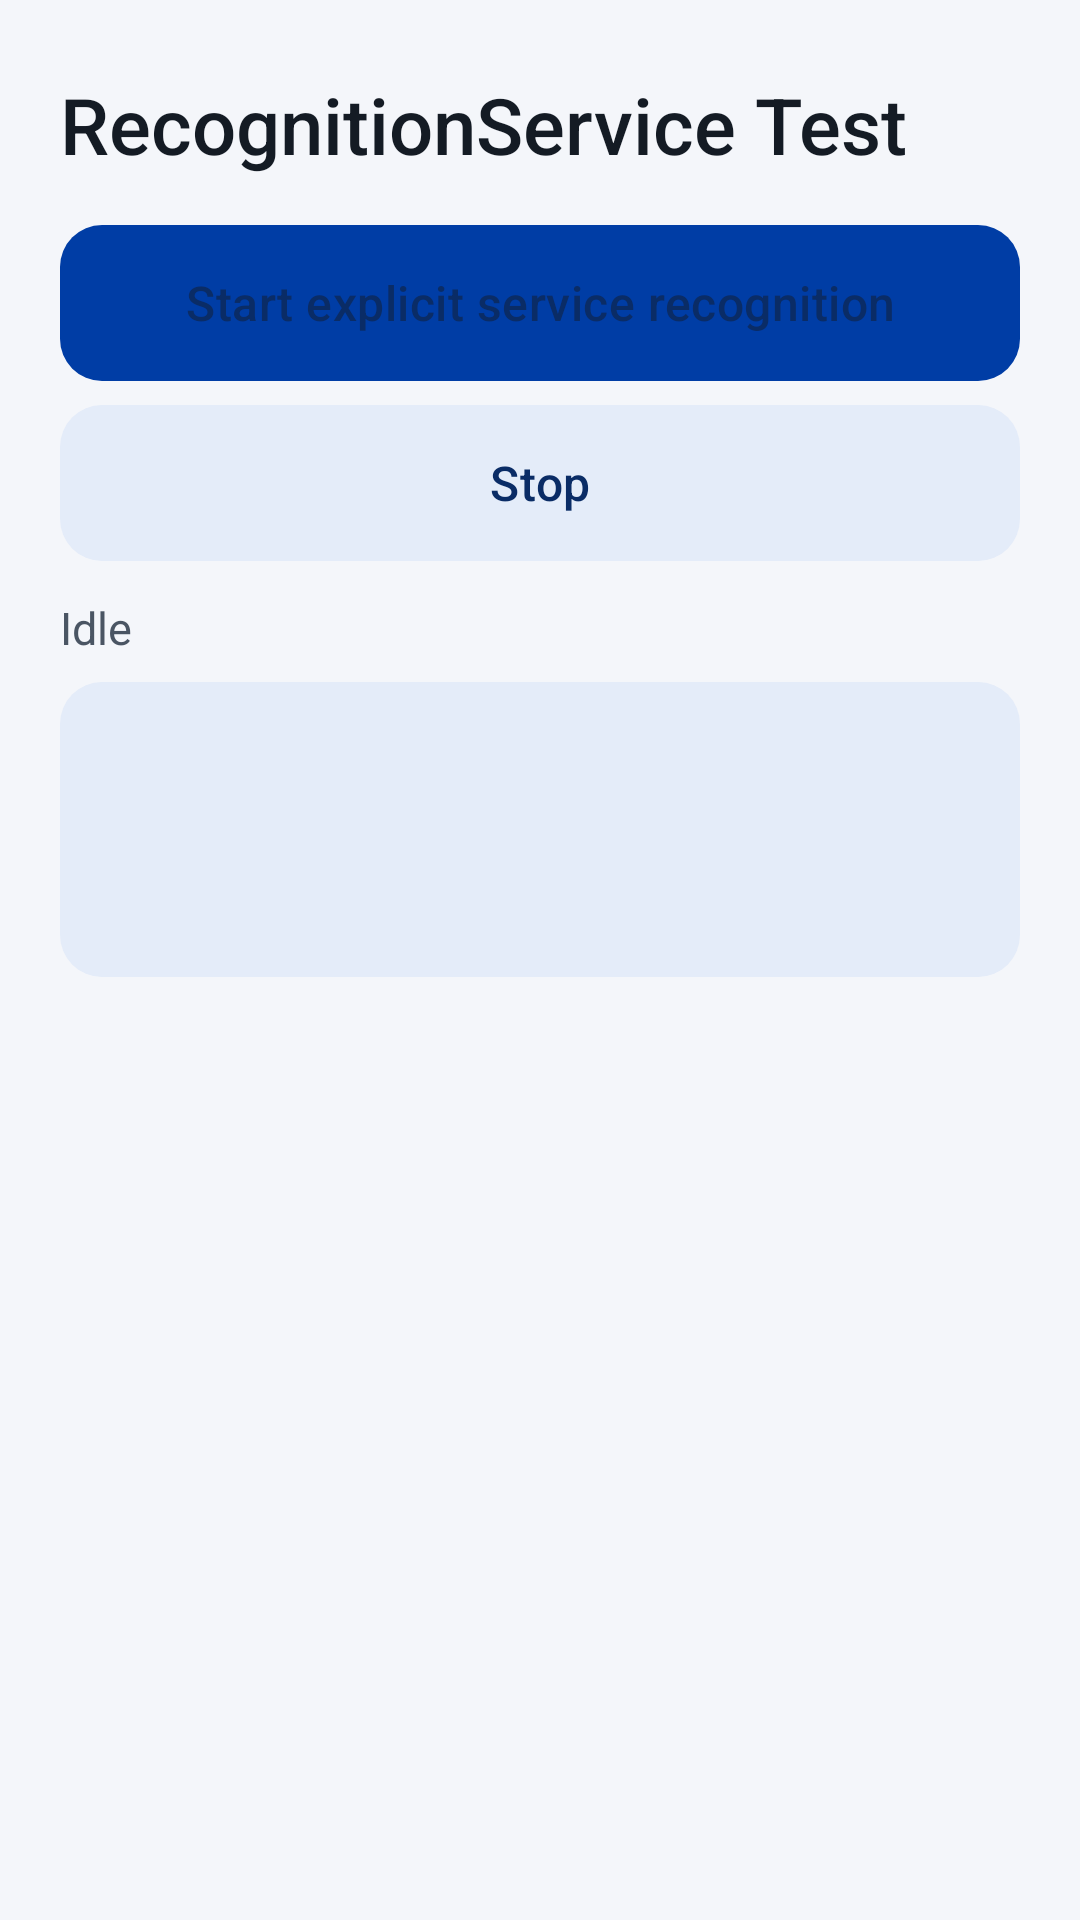

Layout XML and referenced resources for this Android screen:
<!-- AndroidManifest.xml: application theme AppTheme -->
<!-- res/layout/activity_service_test.xml -->
<?xml version="1.0" encoding="utf-8"?>
<LinearLayout xmlns:android="http://schemas.android.com/apk/res/android"
    android:layout_width="match_parent"
    android:layout_height="match_parent"
    android:fitsSystemWindows="true"
    android:orientation="vertical"
    android:paddingStart="20dp"
    android:paddingEnd="20dp"
    android:paddingTop="16dp"
    android:paddingBottom="16dp">

    <TextView
        style="@style/PageTitle"
        android:text="@string/recognition_service_test" />

    <Button
        android:id="@+id/start_service_test"
        style="@style/Button.Primary"
        android:text="@string/start_service_test" />

    <Button
        android:id="@+id/stop_service_test"
        style="@style/Button.Tonal"
        android:text="@string/stop" />

    <TextView
        android:id="@+id/service_status"
        style="@style/SupportingText"
        android:paddingBottom="8dp"
        android:text="@string/status_idle" />

    <ScrollView
        android:layout_width="match_parent"
        android:layout_height="0dp"
        android:layout_weight="1">

        <TextView
            android:id="@+id/service_transcript"
            style="@style/Transcript" />
    </ScrollView>
</LinearLayout>
<!-- resources referenced by this layout -->
<resources>
  <string name="recognition_service_test">RecognitionService Test</string>
  <string name="start_service_test">Start explicit service recognition</string>
  <string name="status_idle">Idle</string>
  <string name="stop">Stop</string>
  <style name="Button.Primary">
          <item name="android:background">@drawable/bg_button_primary</item>
          <item name="android:textColor">@color/button_primary_text</item>
      </style>
  <style name="Button.Tonal">
          <item name="android:background">@drawable/bg_button_tonal</item>
          <item name="android:textColor">@color/button_tonal_text</item>
      </style>
  <style name="SupportingText" parent="BodyText">
          <item name="android:paddingTop">12dp</item>
          <item name="android:textSize">15sp</item>
          <item name="android:textColor">@color/text_secondary</item>
          <item name="android:lineSpacingExtra">3dp</item>
      </style>
  <style name="Transcript" parent="StatusText">
          <item name="android:minLines">3</item>
          <item name="android:textSize">18sp</item>
          <item name="android:textColor">@color/text_primary</item>
      </style>
  <color name="text_primary">#141B24</color>
  <style name="BodyText">
          <item name="android:layout_width">match_parent</item>
          <item name="android:layout_height">wrap_content</item>
          <item name="android:textSize">17sp</item>
          <item name="android:textColor">@color/text_primary</item>
          <item name="android:lineSpacingExtra">4dp</item>
      </style>
  <color name="text_secondary">#4A5563</color>
  <color name="primary">#003DA5</color>
  <color name="background">#F4F6FA</color>
  <color name="ripple">#29003DA5</color>
  <color name="navigation_bar">#141B24</color>
  <color name="text_disabled">#7D8794</color>
  <style name="Field.Spinner" parent="android:style/Widget.Material.Light.Spinner">
          <item name="android:background">@drawable/bg_spinner</item>
          <item name="android:minHeight">52dp</item>
          <item name="android:paddingEnd">40dp</item>
          <item name="android:popupElevation">8dp</item>
      </style>
  <style name="CheckBox" parent="android:style/Widget.Material.Light.CompoundButton.CheckBox">
          <item name="android:minHeight">52dp</item>
          <item name="android:paddingStart">8dp</item>
          <item name="android:textSize">17sp</item>
          <item name="android:textColor">@color/text_primary</item>
      </style>
  <color name="disabled_container">#E6E9EE</color>
  <color name="primary_container">#E4ECF9</color>
  <!-- drawable bg_status (drawable) -->
  <?xml version="1.0" encoding="utf-8"?>
  <shape xmlns:android="http://schemas.android.com/apk/res/android">
      <corners android:radius="14dp" />
      <solid android:color="@color/primary_container" />
  </shape>
  <color name="on_primary_container">#0A2C66</color>
  <style name="DialogButton" parent="android:style/Widget.Material.Light.Button.Borderless.Colored">
          <item name="android:textAllCaps">false</item>
          <item name="android:fontFamily">sans-serif-medium</item>
          <item name="android:textSize">16sp</item>
          <item name="android:textColor">@color/button_text_text</item>
      </style>
  <color name="outline">#DDE2EA</color>
  <color name="surface">#FFFFFF</color>
  <color name="field_outline">#7A8494</color>
  <!-- drawable ic_arrow_drop_down (drawable) -->
  <?xml version="1.0" encoding="utf-8"?>
  <vector xmlns:android="http://schemas.android.com/apk/res/android"
      android:width="24dp" android:height="24dp"
      android:viewportWidth="24" android:viewportHeight="24">
      <path android:fillColor="@color/text_secondary" android:pathData="M7,10l5,5 5,-5z" />
  </vector>
</resources>
